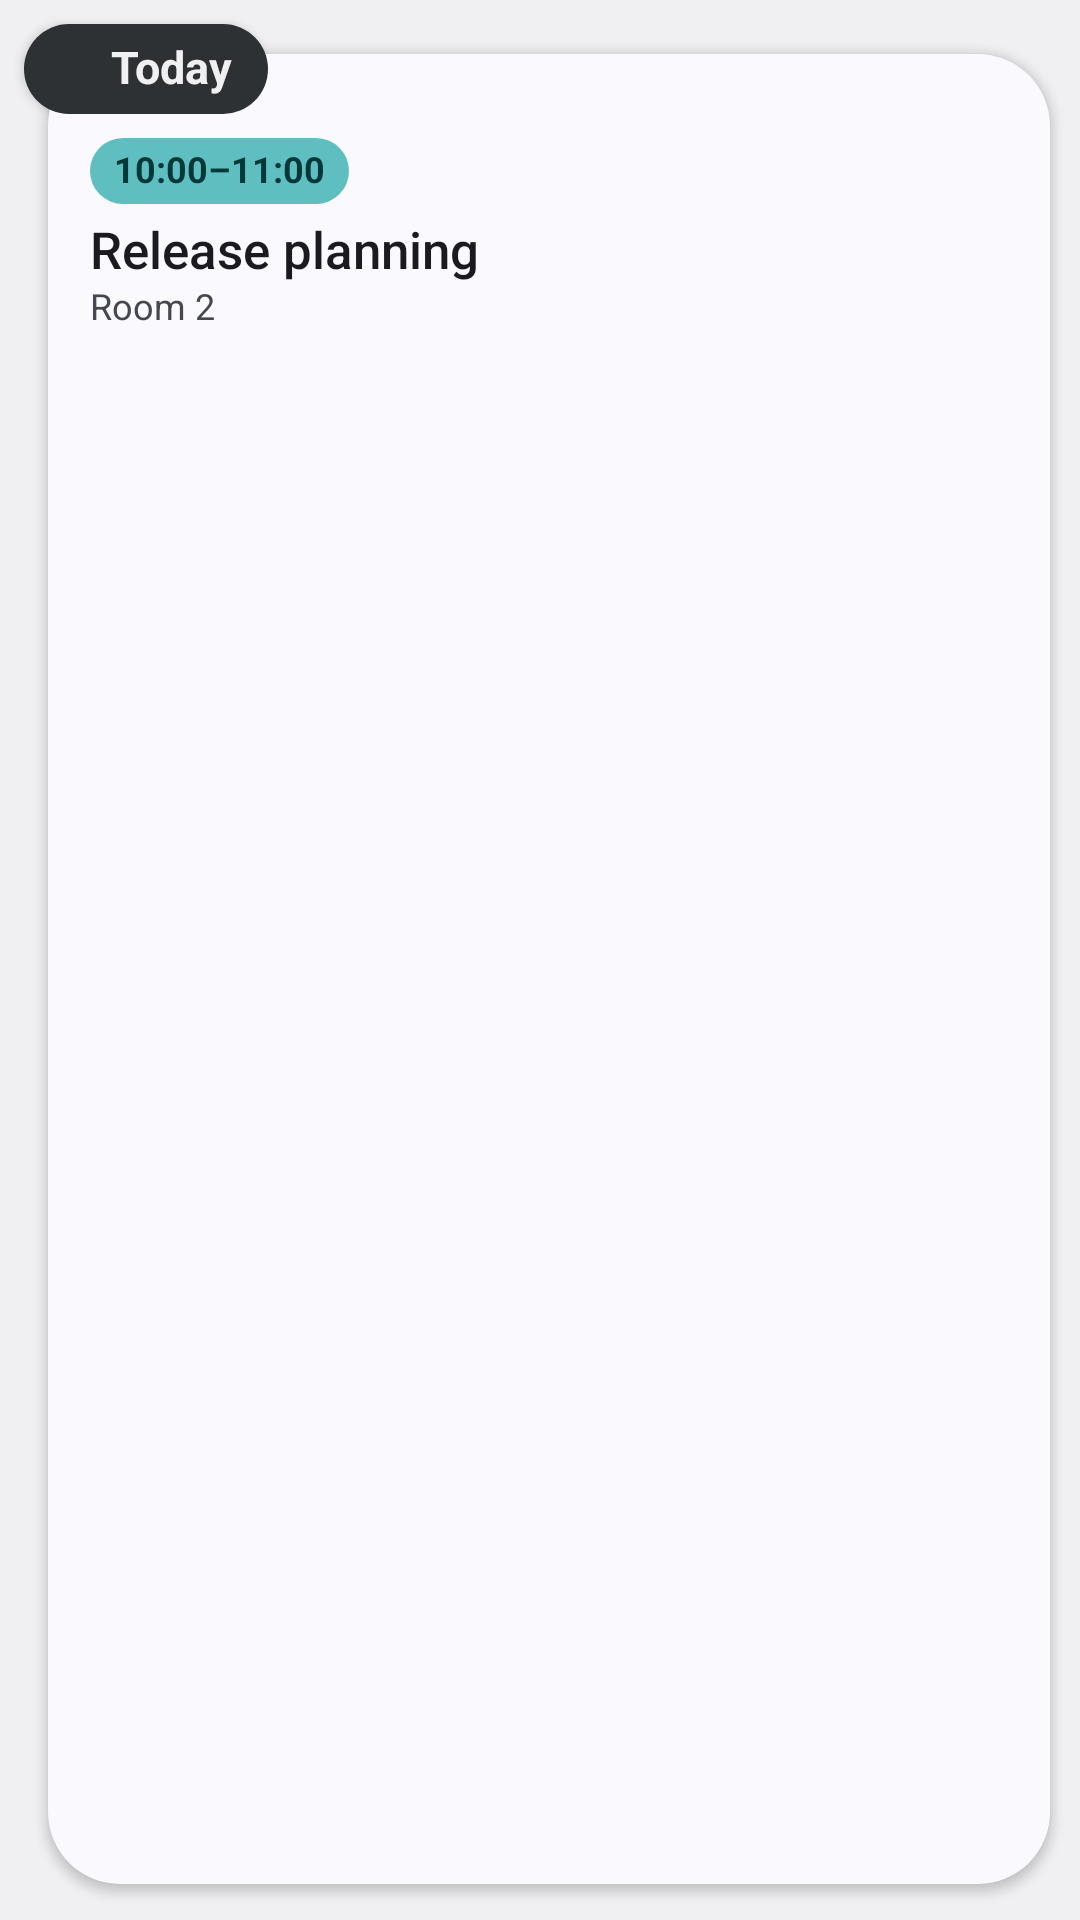

Produce the Android XML layout that renders to this screen, including the resource entries it uses.
<!-- AndroidManifest.xml: application theme Theme.Calendar -->
<!-- res/layout/widget_next_preview.xml -->
<?xml version="1.0" encoding="utf-8"?>
<FrameLayout xmlns:android="http://schemas.android.com/apk/res/android"
    xmlns:tools="http://schemas.android.com/tools"
    tools:ignore="SpUsage,ContentDescription,HardcodedText,UseAppTint"
    android:id="@android:id/background"
    android:layout_width="match_parent"
    android:layout_height="match_parent"
    android:background="@drawable/widget_floating_frame"
    android:clipToOutline="true"
    android:clipChildren="false"
    android:clipToPadding="false"
    android:padding="8dp">

    <LinearLayout
        android:layout_width="match_parent"
        android:layout_height="match_parent"
        android:layout_marginStart="8dp"
        android:layout_marginTop="10dp"
        android:layout_marginEnd="2dp"
        android:layout_marginBottom="4dp"
        android:background="@drawable/widget_frame"
        android:elevation="2dp"
        android:orientation="vertical"
        android:paddingStart="14dp"
        android:paddingTop="28dp"
        android:paddingEnd="14dp"
        android:paddingBottom="12dp">

        <TextView
            android:layout_width="wrap_content"
            android:layout_height="22dp"
            android:background="@drawable/widget_time_pill"
            android:backgroundTint="@color/calendar_teal_fill"
            android:gravity="center_vertical"
            android:includeFontPadding="false"
            android:paddingStart="8dp"
            android:paddingEnd="8dp"
            android:text="10:00–11:00"
            android:textColor="@color/calendar_teal_on"
            android:textSize="12dp"
            android:textStyle="bold" />

        <TextView
            android:layout_width="match_parent"
            android:layout_height="wrap_content"
            android:layout_marginTop="6dp"
            android:fontFamily="sans-serif-medium"
            android:includeFontPadding="false"
            android:maxLines="2"
            android:text="Release planning"
            android:textColor="@color/widget_on_surface"
            android:textSize="17dp" />

        <TextView
            android:layout_width="match_parent"
            android:layout_height="wrap_content"
            android:layout_marginTop="2dp"
            android:includeFontPadding="false"
            android:text="Room 2"
            android:textColor="@color/widget_on_surface_variant"
            android:textSize="12dp" />
    </LinearLayout>

    <LinearLayout
        android:layout_width="wrap_content"
        android:layout_height="30dp"
        android:background="@drawable/widget_badge"
        android:elevation="2dp"
        android:gravity="center_vertical"
        android:orientation="horizontal"
        android:paddingStart="9dp"
        android:paddingEnd="12dp">

        <ImageView
            android:layout_width="16dp"
            android:layout_height="16dp"
            android:src="@drawable/ic_event"
            android:tint="@color/widget_inverse_on_surface" />

        <TextView
            android:layout_width="wrap_content"
            android:layout_height="wrap_content"
            android:layout_marginStart="4dp"
            android:includeFontPadding="false"
            android:text="Today"
            android:textColor="@color/widget_inverse_on_surface"
            android:textSize="15dp"
            android:textStyle="bold" />
    </LinearLayout>
</FrameLayout>
<!-- resources referenced by this layout -->
<resources>
  <color name="calendar_teal_fill">#5EBEC0</color>
  <color name="calendar_teal_on">#003738</color>
  <color name="widget_inverse_on_surface">@android:color/system_neutral1_50</color>
  <color name="widget_on_surface">@android:color/system_on_surface_light</color>
  <color name="widget_on_surface_variant">@android:color/system_on_surface_variant_light</color>
  <!-- drawable widget_badge (drawable) -->
  <?xml version="1.0" encoding="utf-8"?>
  <shape xmlns:android="http://schemas.android.com/apk/res/android" android:shape="rectangle">
      <solid android:color="@color/widget_inverse_surface" />
      <corners android:radius="15dp" />
  </shape>
  <!-- drawable widget_floating_frame (drawable) -->
  <?xml version="1.0" encoding="utf-8"?>
  <shape xmlns:android="http://schemas.android.com/apk/res/android" android:shape="rectangle">
      <solid android:color="@android:color/transparent" />
      <corners android:radius="15dp" />
  </shape>
  <!-- drawable widget_frame (drawable) -->
  <?xml version="1.0" encoding="utf-8"?>
  <shape xmlns:android="http://schemas.android.com/apk/res/android" android:shape="rectangle">
      <solid android:color="@color/widget_surface" />
      <corners android:radius="24dp" />
  </shape>
  <!-- drawable widget_time_pill (drawable) -->
  <?xml version="1.0" encoding="utf-8"?>
  <shape xmlns:android="http://schemas.android.com/apk/res/android" android:shape="rectangle">
      <solid android:color="@android:color/white" />
      <corners android:radius="11dp" />
  </shape>
  <style name="Theme.Calendar" parent="@android:style/Theme.DeviceDefault.DayNight">
          <item name="android:windowActionBar">false</item>
          <item name="android:windowNoTitle">true</item>
      </style>
  <color name="widget_inverse_surface">@android:color/system_neutral1_800</color>
  <color name="widget_surface">@android:color/system_surface_light</color>
</resources>
